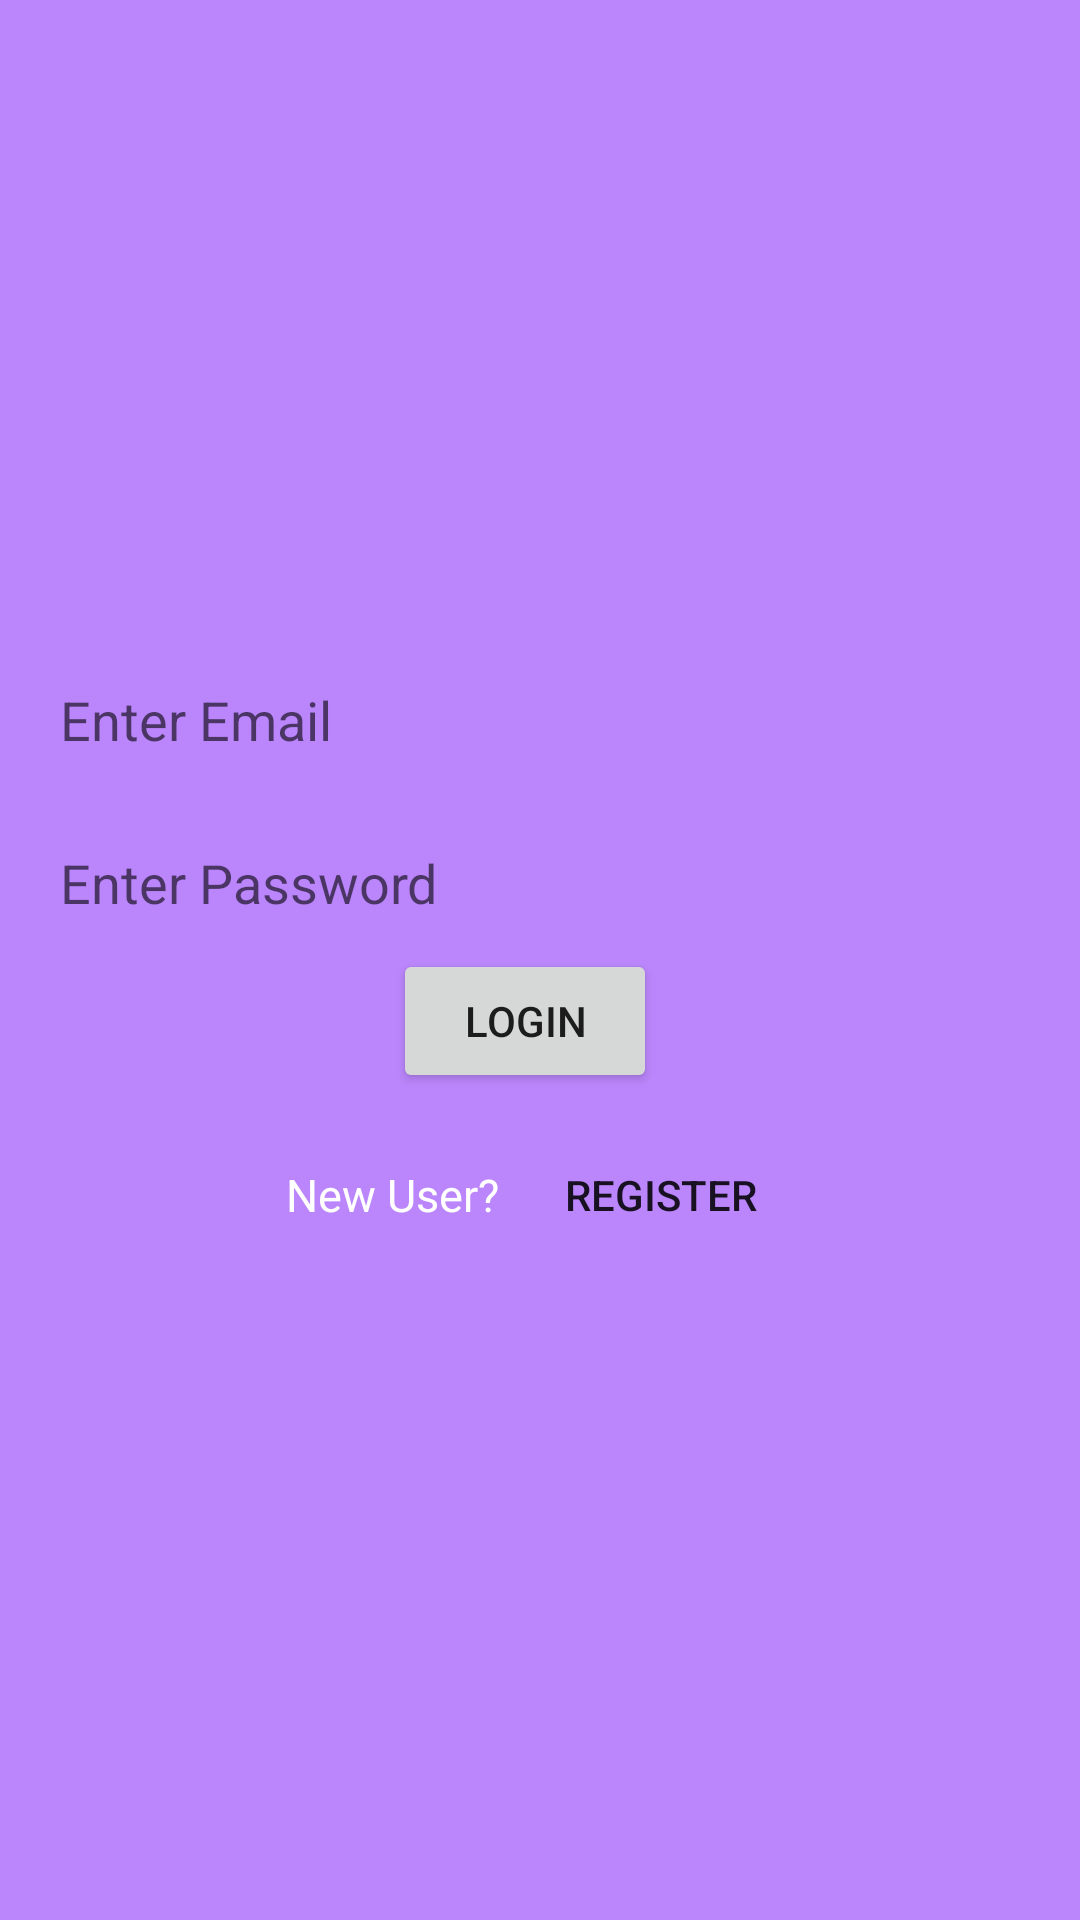

The Android layout XML behind this screen, and the referenced resources:
<!-- AndroidManifest.xml: application theme Theme.ToDoApplicationBatch03 -->
<!-- res/layout/fragment_login.xml -->
<?xml version="1.0" encoding="utf-8"?>
<layout xmlns:android="http://schemas.android.com/apk/res/android"
    xmlns:tools="http://schemas.android.com/tools">

    <data>

    </data>

    <LinearLayout
        android:layout_width="match_parent"
        android:layout_height="match_parent"
        android:orientation="vertical"
        android:gravity="center"
        android:padding="10dp"
        android:background="@color/purple_200"
        tools:context=".LoginFragment">

        <EditText
            android:id="@+id/emailET"
            android:layout_width="match_parent"
            android:layout_height="wrap_content"
            android:background="@drawable/border"
            android:hint="Enter Email"
            android:inputType="textEmailAddress"
            android:padding="10dp" />

        <EditText
            android:id="@+id/passwordET"
            android:layout_width="match_parent"
            android:layout_height="wrap_content"
            android:background="@drawable/border"
            android:hint="Enter Password"
            android:inputType="textPassword"
            android:layout_marginTop="10dp"
            android:padding="10dp" />

        <Button
            android:id="@+id/loginBtn"
            android:layout_width="wrap_content"
            android:layout_height="wrap_content"
            android:layout_marginEnd="5dp"
            android:text="Login" />

        <LinearLayout
            android:layout_width="match_parent"
            android:layout_height="wrap_content"
            android:layout_marginTop="10dp"
            android:gravity="center"
            android:orientation="horizontal">

            <TextView
                android:layout_width="wrap_content"
                android:layout_height="wrap_content"
                android:layout_marginEnd="5dp"
                android:textSize="15sp"
                android:textColor="@color/white"
                android:text="New User?" />

            <Button
                android:id="@+id/registerBtn"
                style="@style/Widget.AppCompat.Button.Borderless"
                android:layout_marginStart="5dp"
                android:layout_width="wrap_content"
                android:layout_height="wrap_content"
                android:text="Register" />
        </LinearLayout>

    </LinearLayout>
</layout>
<!-- resources referenced by this layout -->
<resources>
  <style name="Theme.ToDoApplicationBatch03" parent="Theme.MaterialComponents.DayNight.NoActionBar">
          
          <item name="colorPrimary">@color/purple_500</item>
          <item name="colorPrimaryVariant">@color/purple_700</item>
          <item name="colorOnPrimary">@color/white</item>
          
          <item name="colorSecondary">@color/teal_200</item>
          <item name="colorSecondaryVariant">@color/teal_700</item>
          <item name="colorOnSecondary">@color/black</item>
          
          <item name="android:statusBarColor" tools:targetApi="l">?attr/colorPrimaryVariant</item>
          
      </style>
  <!-- not gathered from this repository: default colours our renderer supplied (Android Studio template values) -->
  <color name="purple_200">#FFBB86FC</color>
  <color name="purple_500">#FF6200EE</color>
  <color name="purple_700">#FF3700B3</color>
  <color name="teal_200">#FF03DAC5</color>
  <color name="teal_700">#FF018786</color>
  <color name="black">#FF000000</color>
  <color name="white">#FFFFFFFF</color>
</resources>
